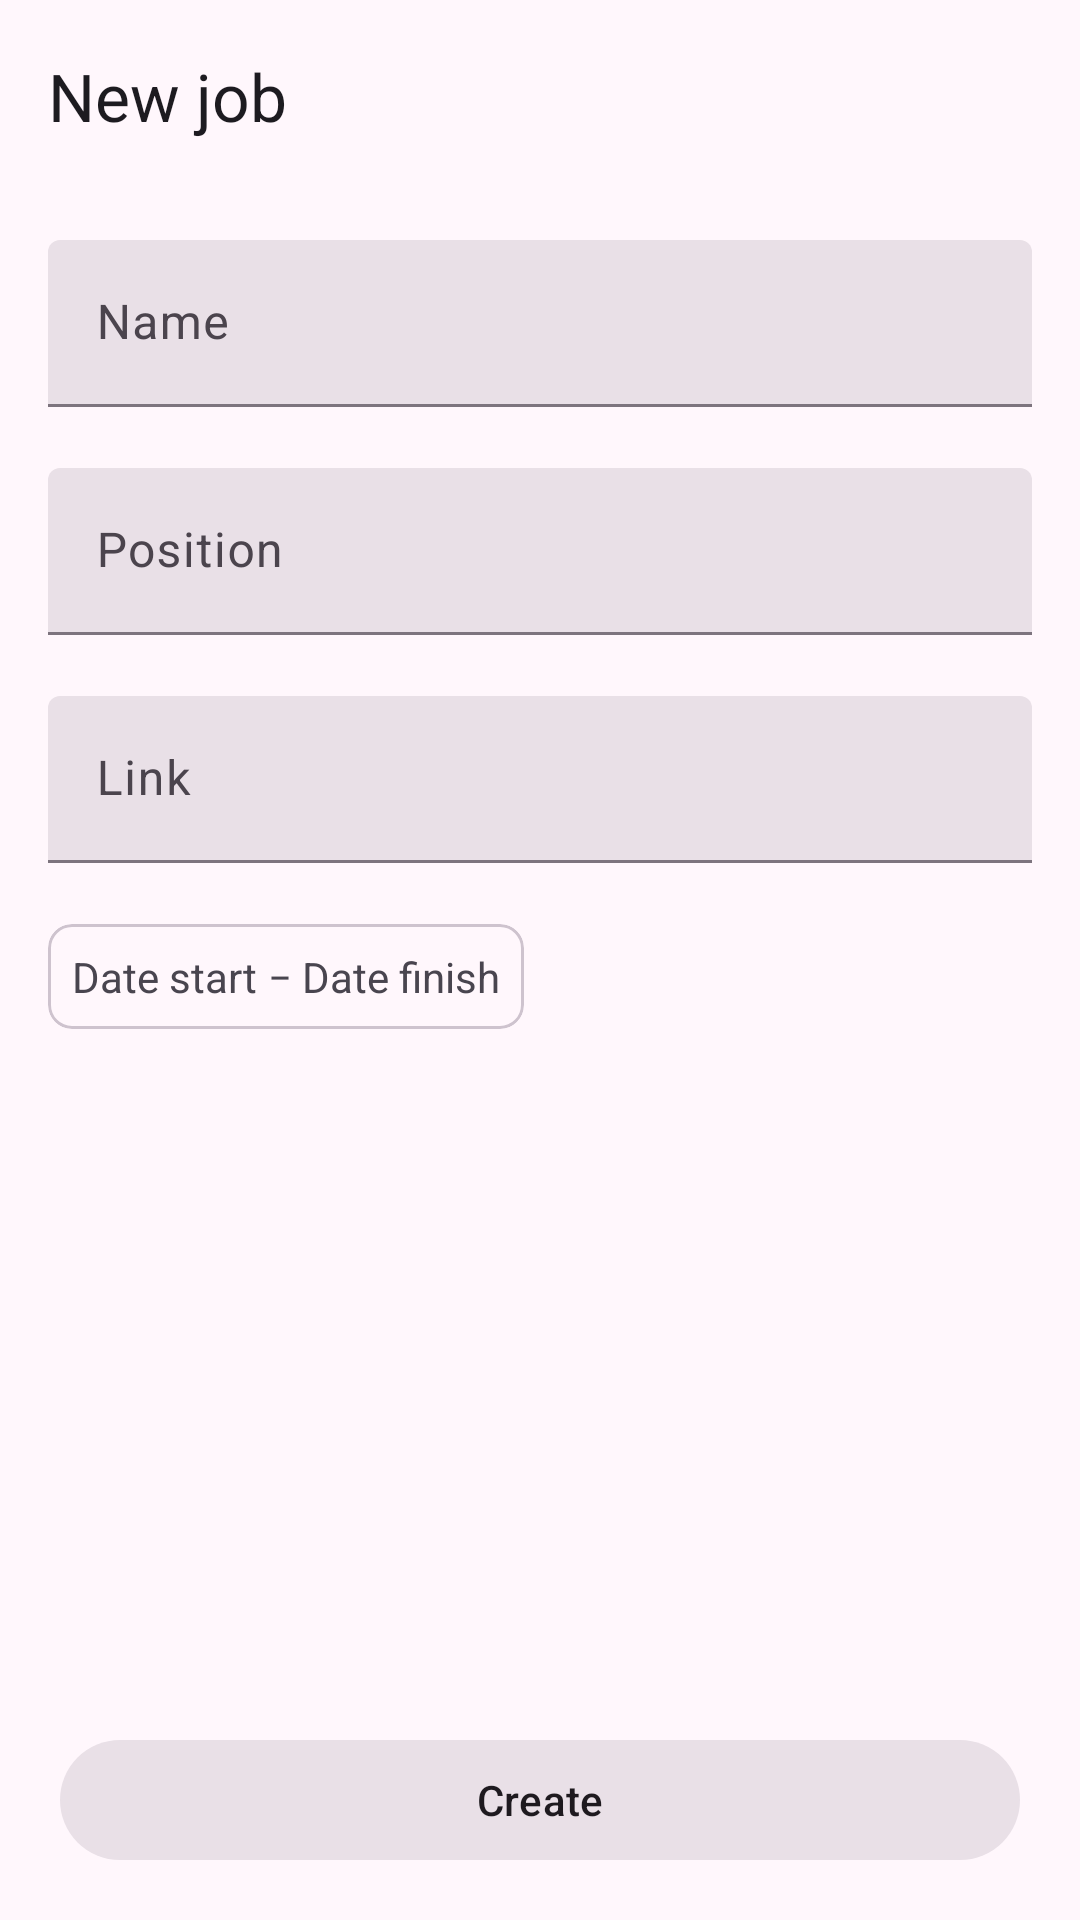

Android layout source for this screen:
<!-- AndroidManifest.xml: application theme Theme.NeWork -->
<!-- res/layout/fragment_new_job.xml -->
<?xml version="1.0" encoding="utf-8"?>
<androidx.constraintlayout.widget.ConstraintLayout xmlns:android="http://schemas.android.com/apk/res/android"
    xmlns:app="http://schemas.android.com/apk/res-auto"
    xmlns:tools="http://schemas.android.com/tools"
    android:layout_width="match_parent"
    android:layout_height="match_parent"
    tools:context=".activity.NewJobFragment">

    <com.google.android.material.appbar.MaterialToolbar
        android:id="@+id/topAppBar"
        style="@style/Widget.Material3.AppBarLayout"
        android:layout_width="match_parent"
        android:layout_height="wrap_content"
        app:layout_constraintTop_toTopOf="parent"
        app:navigationIcon="@drawable/ic_arrow_back_24"
        app:title="@string/new_job" />

    <LinearLayout
        android:layout_width="match_parent"
        android:layout_height="wrap_content"
        android:layout_margin="@dimen/margin_default"
        android:orientation="vertical"
        app:layout_constraintTop_toBottomOf="@id/topAppBar">

        <com.google.android.material.textfield.TextInputLayout
            android:id="@+id/name_layout"
            style="?attr/textInputFilledStyle"
            android:layout_width="match_parent"
            android:layout_height="wrap_content"
            android:hint="@string/name_job"
            app:errorEnabled="true">

            <com.google.android.material.textfield.TextInputEditText
                android:id="@+id/name"
                android:layout_width="match_parent"
                android:layout_height="wrap_content"
                android:inputType="text" />

        </com.google.android.material.textfield.TextInputLayout>

        <com.google.android.material.textfield.TextInputLayout
            android:id="@+id/position_layout"
            style="?attr/textInputFilledStyle"
            android:layout_width="match_parent"
            android:layout_height="wrap_content"
            android:hint="@string/position"
            app:errorEnabled="true">

            <com.google.android.material.textfield.TextInputEditText
                android:id="@+id/position"
                android:layout_width="match_parent"
                android:layout_height="wrap_content"
                android:inputType="text" />

        </com.google.android.material.textfield.TextInputLayout>

        <com.google.android.material.textfield.TextInputLayout
            style="?attr/textInputFilledStyle"
            android:layout_width="match_parent"
            android:layout_height="wrap_content"
            android:hint="@string/link"
            app:errorEnabled="true">

            <com.google.android.material.textfield.TextInputEditText
                android:id="@+id/link"
                android:layout_width="match_parent"
                android:layout_height="wrap_content"
                android:inputType="text" />

        </com.google.android.material.textfield.TextInputLayout>

        <com.google.android.material.card.MaterialCardView
            android:id="@+id/select_date"
            style="@style/Widget.Material3.CardView.Outlined"
            android:layout_width="wrap_content"
            android:layout_height="wrap_content"
            android:clickable="true"
            android:focusable="true"
            app:cardCornerRadius="@dimen/card_corner_radius_default">

            <LinearLayout
                android:layout_width="match_parent"
                android:layout_height="wrap_content"
                android:padding="@dimen/padding_button_date">

                <TextView
                    android:id="@+id/start_work"
                    android:layout_width="wrap_content"
                    android:layout_height="wrap_content"
                    android:text="@string/date_start" />

                <TextView
                    android:layout_width="wrap_content"
                    android:layout_height="wrap_content"
                    android:text="@string/dash" />

                <TextView
                    android:id="@+id/finish_work"
                    android:layout_width="wrap_content"
                    android:layout_height="wrap_content"
                    android:text="@string/date_finish" />

            </LinearLayout>
        </com.google.android.material.card.MaterialCardView>
    </LinearLayout>

    <com.google.android.material.button.MaterialButton
        android:id="@+id/button_job_create"
        style="@style/Widget.Material3.Button.IconButton.Filled"
        android:layout_width="match_parent"
        android:layout_height="wrap_content"
        android:layout_margin="@dimen/margin_default"
        android:checkable="true"
        android:text="@string/create"
        app:layout_constraintBottom_toBottomOf="parent" />

</androidx.constraintlayout.widget.ConstraintLayout>
<!-- resources referenced by this layout -->
<resources>
  <dimen name="card_corner_radius_default">8dp</dimen>
  <dimen name="margin_default">16dp</dimen>
  <dimen name="padding_button_date">8dp</dimen>
  <string name="create">Сreate</string>
  <string name="dash" translatable="false">" ‒ "</string>
  <string name="date_finish">Date finish</string>
  <string name="date_start">Date start</string>
  <string name="link">Link</string>
  <string name="name_job">Name</string>
  <string name="new_job">New job</string>
  <string name="position">Position</string>
  <style name="Theme.NeWork" parent="Base.Theme.NeWork" />
  <color name="md_theme_primary">#745086</color>
  <color name="md_theme_onPrimary">#FFFFFF</color>
  <color name="md_theme_primaryContainer">#F6D9FF</color>
  <color name="md_theme_onPrimaryContainer">#2C0B3E</color>
  <color name="md_theme_secondary">#68596D</color>
  <color name="md_theme_onSecondary">#FFFFFF</color>
  <color name="md_theme_secondaryContainer">#F0DCF4</color>
  <color name="md_theme_onSecondaryContainer">#231728</color>
  <color name="md_theme_tertiary">#815252</color>
  <color name="md_theme_onTertiary">#FFFFFF</color>
  <color name="md_theme_tertiaryContainer">#FFDAD9</color>
  <color name="md_theme_onTertiaryContainer">#331112</color>
  <color name="md_theme_error">#BA1A1A</color>
  <color name="md_theme_onError">#FFFFFF</color>
  <color name="md_theme_errorContainer">#FFDAD6</color>
  <color name="md_theme_onErrorContainer">#410002</color>
  <color name="md_theme_background">#FFF7FC</color>
  <color name="md_theme_onBackground">#1E1A1F</color>
  <color name="md_theme_surface">#FFF7FC</color>
  <color name="md_theme_onSurface">#1E1A1F</color>
  <color name="md_theme_surfaceVariant">#EADFEA</color>
  <color name="md_theme_onSurfaceVariant">#4B444D</color>
  <color name="md_theme_outline">#7D747E</color>
  <color name="md_theme_outlineVariant">#CEC3CE</color>
  <color name="md_theme_inverseSurface">#342F34</color>
  <color name="md_theme_inverseOnSurface">#F8EEF6</color>
  <color name="md_theme_inversePrimary">#E2B7F4</color>
  <color name="md_theme_primaryFixed">#F6D9FF</color>
  <color name="md_theme_onPrimaryFixed">#2C0B3E</color>
  <color name="md_theme_primaryFixedDim">#E2B7F4</color>
  <color name="md_theme_onPrimaryFixedVariant">#5B396D</color>
  <color name="md_theme_secondaryFixed">#F0DCF4</color>
  <color name="md_theme_onSecondaryFixed">#231728</color>
  <color name="md_theme_secondaryFixedDim">#D3C0D8</color>
  <color name="md_theme_onSecondaryFixedVariant">#504255</color>
  <color name="md_theme_tertiaryFixed">#FFDAD9</color>
  <color name="md_theme_onTertiaryFixed">#331112</color>
  <color name="md_theme_tertiaryFixedDim">#F5B7B7</color>
  <color name="md_theme_onTertiaryFixedVariant">#663B3B</color>
  <color name="md_theme_surfaceDim">#E0D7DF</color>
  <color name="md_theme_surfaceBright">#FFF7FC</color>
  <color name="md_theme_surfaceContainerLowest">#FFFFFF</color>
  <color name="md_theme_surfaceContainerLow">#FAF1F8</color>
  <color name="md_theme_surfaceContainer">#F5EBF3</color>
  <color name="md_theme_surfaceContainerHigh">#EFE5ED</color>
  <color name="md_theme_surfaceContainerHighest">#E9E0E7</color>
</resources>
